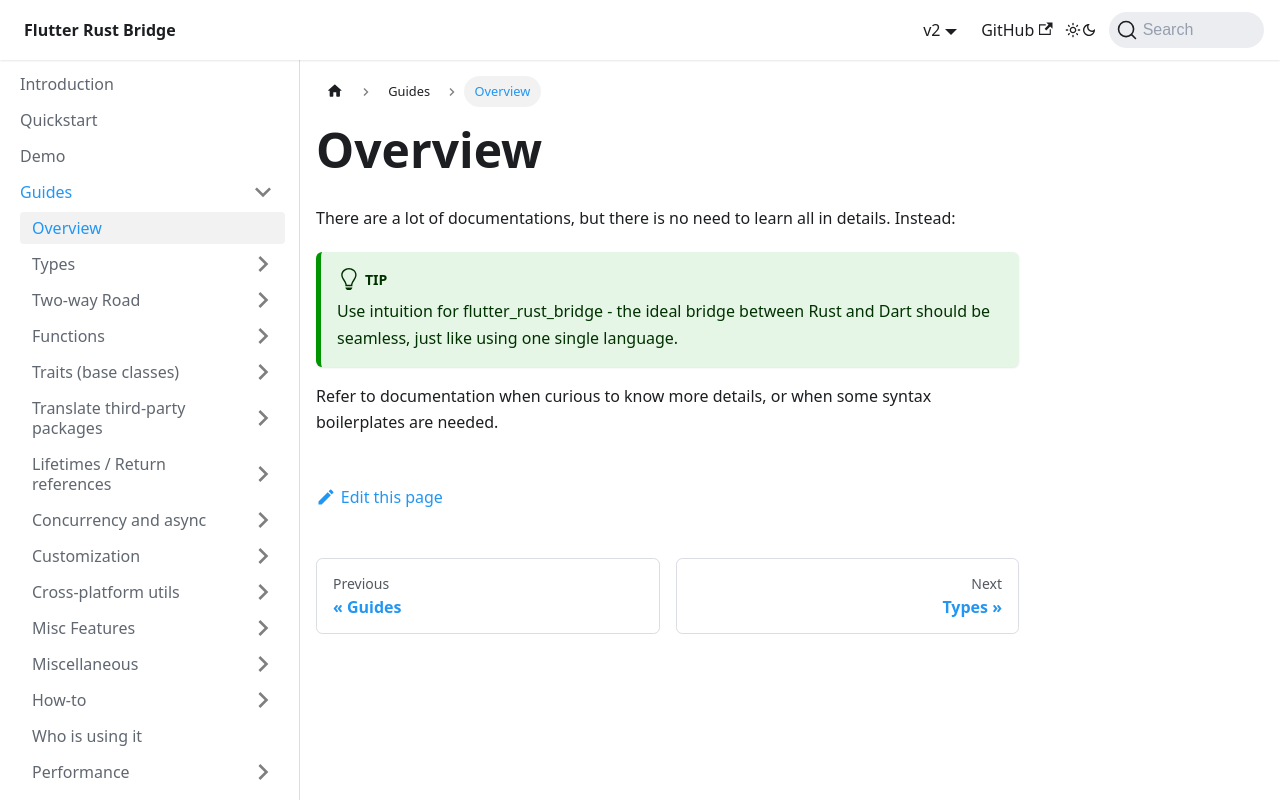

repository: fzyzcjy/flutter_rust_bridge · page: guides/overview.html · generator: docusaurus

# Overview

There are a lot of documentations, but there is no need to learn all in details. Instead:

import Intuition from '../snippets/_tip-use-intuition.mdx';

<Intuition/>
